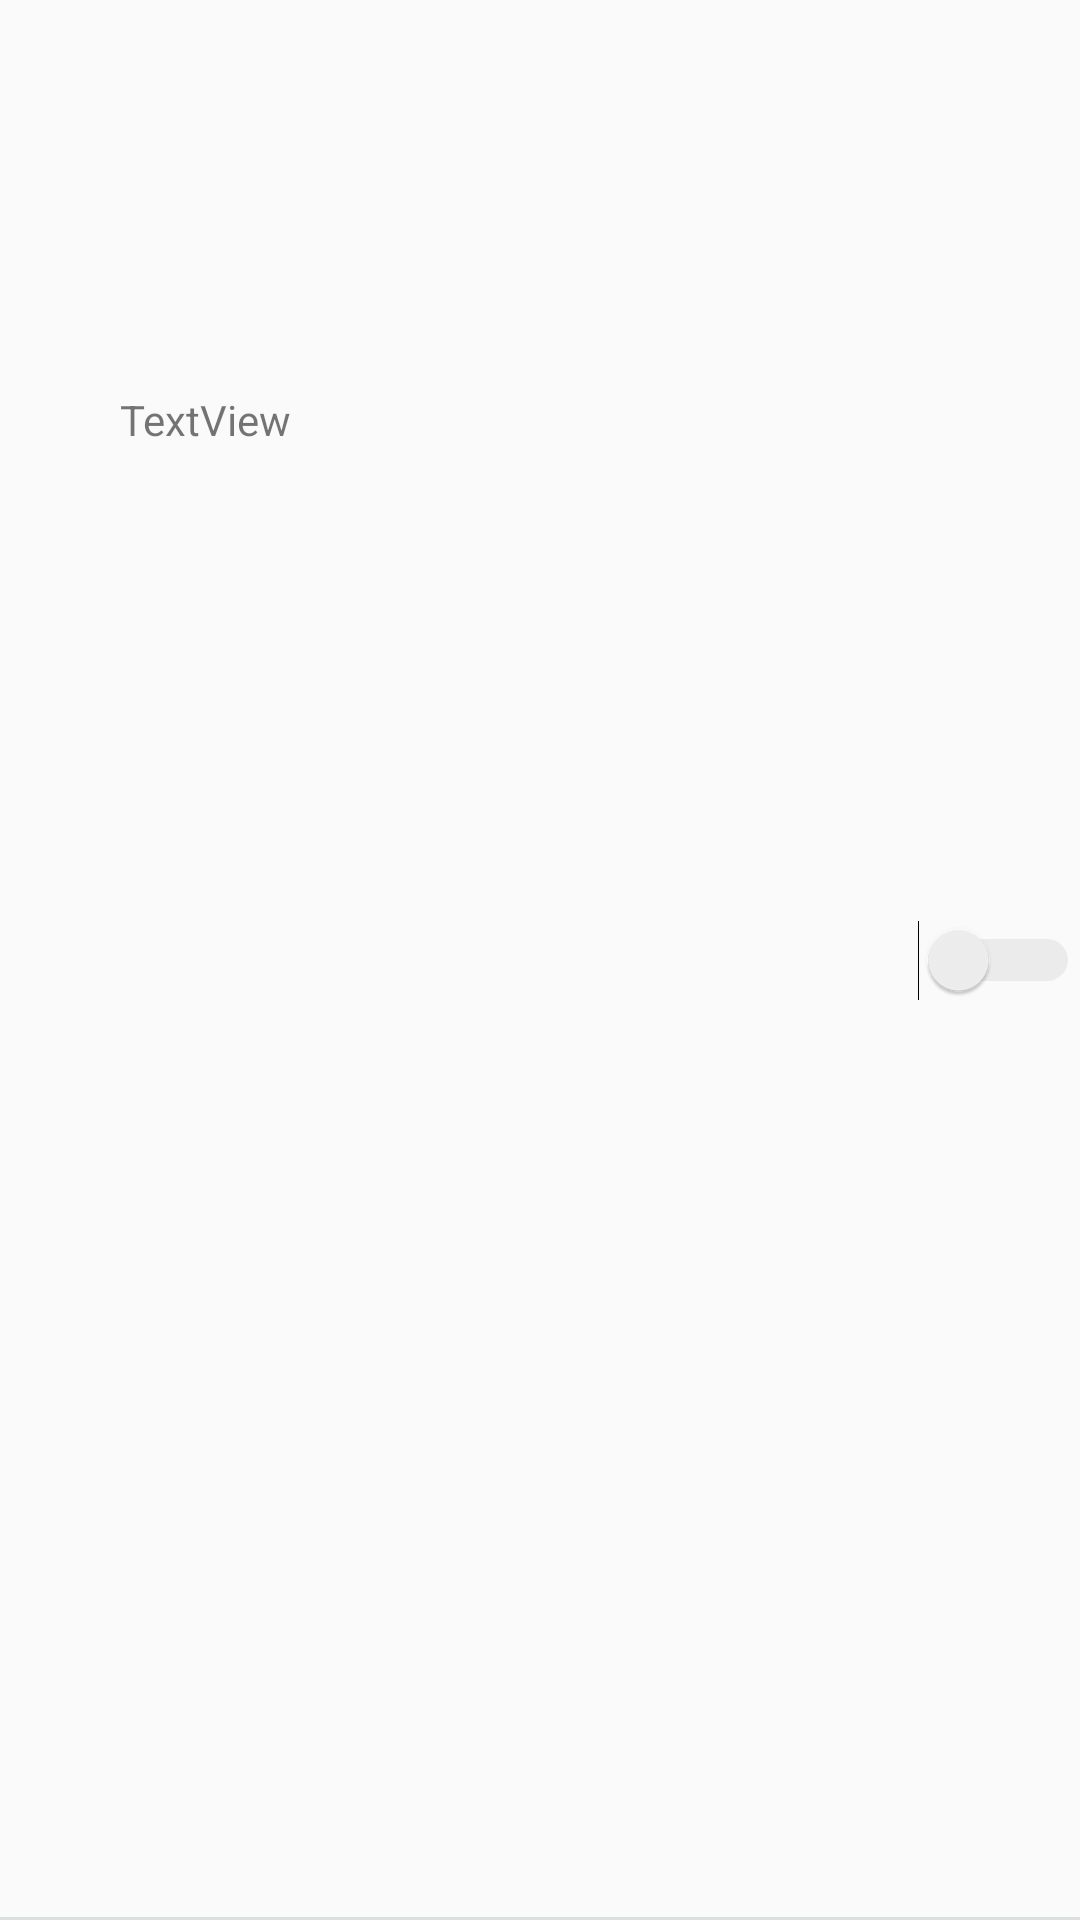

This screen was rendered from an Android layout file. Write that file and the resources it references.
<!-- AndroidManifest.xml: application theme AppTheme -->
<!-- res/layout/util_character_dialog_row.xml -->
<?xml version="1.0" encoding="utf-8"?>
<android.support.constraint.ConstraintLayout xmlns:android="http://schemas.android.com/apk/res/android"
    android:layout_width="match_parent"
    android:layout_height="wrap_content"
    android:id="@+id/character_row"
    xmlns:app="http://schemas.android.com/apk/res-auto"
    android:orientation="horizontal">

    <ImageView
        android:id="@+id/character_image"
        android:layout_width="20dp"
        android:layout_height="20dp"
        android:layout_centerVertical="true"
        android:layout_margin="10dp"
        android:layout_marginStart="10dp"
        android:layout_marginTop="8dp"
        android:layout_marginBottom="8dp"
        android:foregroundGravity="center_vertical"
        app:layout_constraintBottom_toBottomOf="parent"
        app:layout_constraintStart_toStartOf="parent"
        app:layout_constraintTop_toTopOf="parent"
        app:srcCompat="@drawable/profile_pic" />

    <TextView
        android:id="@+id/character_name"
        android:layout_width="wrap_content"
        android:layout_height="39dp"
        android:layout_marginStart="10dp"
        android:layout_toRightOf="@id/character_image"
        android:layout_weight="1"
        android:text="TextView"
        android:gravity="center_vertical"
        app:layout_constraintBottom_toBottomOf="parent"
        app:layout_constraintStart_toEndOf="@+id/character_image"
        app:layout_constraintTop_toTopOf="parent"
        app:layout_constraintVertical_bias="0.2" />

    <Switch
        android:id="@+id/character_switch"
        style="@style/SwitchTheme"
        android:layout_width="wrap_content"
        android:layout_height="wrap_content"
        android:layout_alignParentEnd="true"
        android:layout_weight="1"
        android:theme="@style/SCBSwitch"
        app:layout_constraintBottom_toBottomOf="parent"
        app:layout_constraintEnd_toEndOf="parent"
        app:layout_constraintTop_toTopOf="parent" />

    <View
        android:layout_width="match_parent"
        android:layout_height="1dp"
        android:background="#DAE0E2"
        app:layout_constraintBottom_toBottomOf="parent"
        app:layout_constraintEnd_toEndOf="parent"
        app:layout_constraintStart_toStartOf="parent" />

</android.support.constraint.ConstraintLayout>
<!-- resources referenced by this layout -->
<resources>
  <style name="SCBSwitch" parent="Theme.AppCompat.Light">
          
          <item name="colorControlActivated">#C94E4F</item>
  
          
          <item name="colorSwitchThumbNormal">#f1f1f1
          </item>
  
          
          <item name="android:colorForeground">#42221f1f
          </item>
      </style>
  <style name="SwitchTheme" parent="Theme.AppCompat.Light">
          <item name="android:colorControlActivated">#3498DB</item>
      </style>
  <style name="AppTheme" parent="Theme.AppCompat.Light.DarkActionBar">
          
          <item name="colorPrimary">@color/colorPrimary</item>
          <item name="colorPrimaryDark">@color/colorPrimaryDark</item>
          <item name="colorAccent">@color/colorAccent</item>
      </style>
  <color name="colorPrimary">#008577</color>
  <color name="colorPrimaryDark">#00574B</color>
  <color name="colorAccent">#D81B60</color>
</resources>
